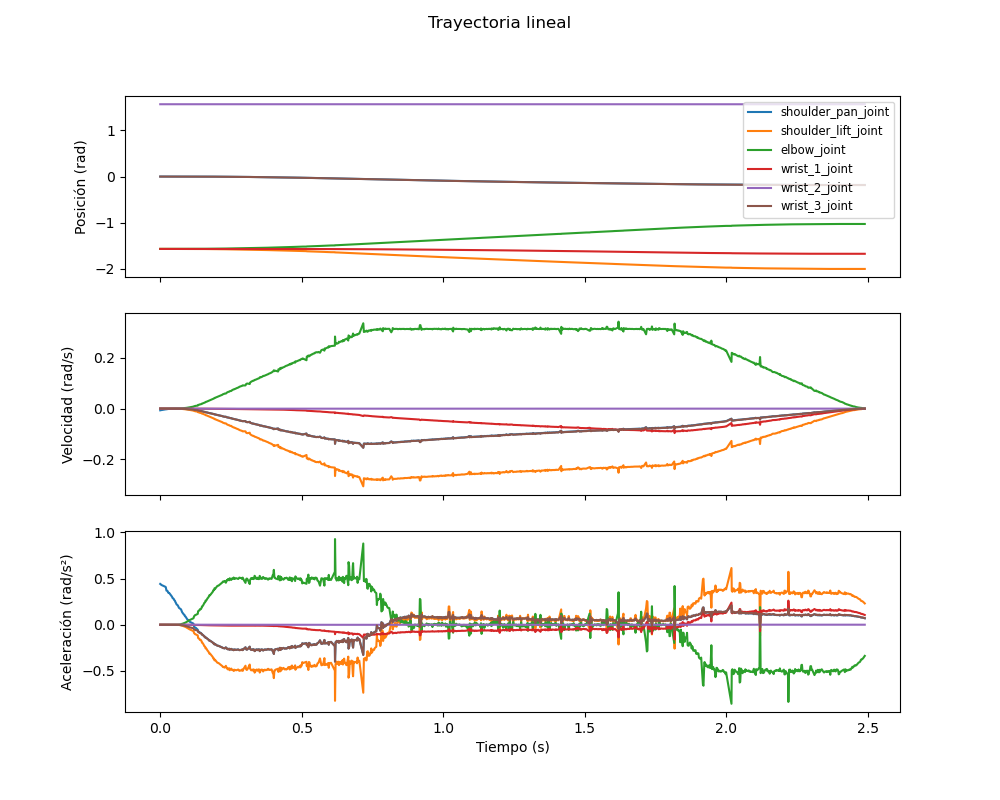

Data behind this chart, as committed beside it:
trayectoria, tiempo_s, articulacion, posicion_rad, velocidad_rad_s, aceleracion_rad_s2
lineal, 0.0, shoulder_pan_joint, 0.0003261, -0.006639, 0.4422
lineal, 0.0, shoulder_lift_joint, -1.57, 6.32320239895498e-06, -0.0004211
lineal, 0.0, elbow_joint, -1.57, 1.333528052206172e-06, -8.881298311719237e-05
lineal, 0.0, wrist_1_joint, -1.571, 3.7947326926888172e-06, -0.0002527
lineal, 0.0, wrist_2_joint, 1.57, -1.1851665739518687e-05, 0.0007893
lineal, 0.0, wrist_3_joint, -0.0004629, 4.122754375675004e-08, -2.745754865749995e-06
lineal, 0.001504, shoulder_pan_joint, 0.0003261, -0.00617, 0.439
lineal, 0.001504, shoulder_lift_joint, -1.57, 5.8762508594986285e-06, -0.0004181
lineal, 0.001504, elbow_joint, -1.57, 1.2392684706974386e-06, -8.81772127982215e-05
lineal, 0.001504, wrist_1_joint, -1.571, 3.5265044207449413e-06, -0.0002509
lineal, 0.001504, wrist_2_joint, 1.57, -1.1013938285378307e-05, 0.0007837
lineal, 0.001504, wrist_3_joint, -0.0004629, 3.8313401039103844e-08, -2.7260992994906906e-06
lineal, 0.003905, shoulder_pan_joint, 0.0003261, -0.0057, 0.4313
lineal, 0.003905, shoulder_lift_joint, -1.57, 5.4286772378417954e-06, -0.0004107
lineal, 0.003905, elbow_joint, -1.57, 1.1448776946883547e-06, -8.661850768414292e-05
lineal, 0.003905, wrist_1_joint, -1.571, 3.257902825438434e-06, -0.0002465
lineal, 0.003905, wrist_2_joint, 1.57, -1.0175044855745401e-05, 0.0007698
lineal, 0.003905, wrist_3_joint, -0.0004629, 3.539520233215049e-08, -2.6779101493046385e-06
lineal, 0.01857, shoulder_pan_joint, 0.0003261, -0.002726, 0.4103
lineal, 0.01857, shoulder_lift_joint, -1.57, 2.595804554904473e-06, -0.0003908
lineal, 0.01857, elbow_joint, -1.57, 5.474406717251945e-07, -8.241057106559656e-05
lineal, 0.01857, wrist_1_joint, -1.571, 1.5578157580684959e-06, -0.0002345
lineal, 0.01857, wrist_2_joint, 1.57, -4.865352425155213e-06, 0.0007324
lineal, 0.01857, wrist_3_joint, -0.0004629, 1.6924754181054515e-08, -2.5478169757347984e-06
lineal, 0.0197, shoulder_pan_joint, 0.0003261, -0.002696, 0.4061
lineal, 0.0197, shoulder_lift_joint, -1.57, 2.5671065425549037e-06, -0.0003867
lineal, 0.0197, elbow_joint, -1.57, 5.413884213243919e-07, -8.15586981839373e-05
lineal, 0.0197, wrist_1_joint, -1.571, 1.540593268887276e-06, -0.0002321
lineal, 0.0197, wrist_2_joint, 1.57, -4.811563343185114e-06, 0.0007248
lineal, 0.0197, wrist_3_joint, -0.0004629, 1.6737641941196686e-08, -2.5214803521831165e-06
lineal, 0.02196, shoulder_pan_joint, 0.0003261, -0.002533, 0.3699
lineal, 0.02196, shoulder_lift_joint, -1.57, 2.412772296938195e-06, -0.0003523
lineal, 0.02196, elbow_joint, -1.57, 5.088401899026457e-07, -7.428814137921669e-05
lineal, 0.02196, wrist_1_joint, -1.571, 1.447972918237316e-06, -0.0002114
lineal, 0.02196, wrist_2_joint, 1.57, -4.522292528720672e-06, 0.0006602
lineal, 0.02196, wrist_3_joint, -0.0004629, 1.5731376200987344e-08, -2.2967027787288842e-06
lineal, 0.02589, shoulder_pan_joint, 0.0003261, -0.001699, 0.3656
lineal, 0.02589, shoulder_lift_joint, -1.57, 1.6185271946383526e-06, -0.0003482
lineal, 0.02589, elbow_joint, -1.57, 3.4133833955879046e-07, -7.342790899532549e-05
lineal, 0.02589, wrist_1_joint, -1.571, 9.713239706536702e-07, -0.0002089
lineal, 0.02589, wrist_2_joint, 1.57, -3.0336279085671572e-06, 0.0006526
lineal, 0.02589, wrist_3_joint, -0.0004629, 1.0552864898209687e-08, -2.270107720015835e-06
lineal, 0.02769, shoulder_pan_joint, 0.0003261, -0.001464, 0.3504
lineal, 0.02769, shoulder_lift_joint, -1.57, 1.3940158651383708e-06, -0.0003337
lineal, 0.02769, elbow_joint, -1.57, 2.9399015778219934e-07, -7.037421500994697e-05
lineal, 0.02769, wrist_1_joint, -1.571, 8.365883670140952e-07, -0.0002003
lineal, 0.02769, wrist_2_joint, 1.57, -2.6128232161899066e-06, 0.0006254
lineal, 0.02769, wrist_3_joint, -0.0004629, 9.08904165183122e-09, -2.1756992818517852e-06
lineal, 0.0297, shoulder_pan_joint, 0.0003261, -0.001435, 0.3438
lineal, 0.0297, shoulder_lift_joint, -1.57, 1.3664882916997377e-06, -0.0003274
lineal, 0.0297, elbow_joint, -1.57, 2.881847463367697e-07, -6.904144147043472e-05
lineal, 0.0297, wrist_1_joint, -1.571, 8.200682912482424e-07, -0.0001965
lineal, 0.0297, wrist_2_joint, 1.57, -2.5612279045693363e-06, 0.0006136
lineal, 0.0297, wrist_3_joint, -0.0004629, 8.909560723518582e-09, -2.134495064751849e-06
lineal, 0.03156, shoulder_pan_joint, 0.0003261, -0.0009808, 0.345
lineal, 0.03156, shoulder_lift_joint, -1.57, 9.34100560633813e-07, -0.0003286
lineal, 0.03156, elbow_joint, -1.57, 1.969965895630345e-07, -6.929452045229167e-05
lineal, 0.03156, wrist_1_joint, -1.571, 5.605801792055873e-07, -0.0001972
lineal, 0.03156, wrist_2_joint, 1.57, -1.7507975914006767e-06, 0.0006159
lineal, 0.03156, wrist_3_joint, -0.0004629, 6.090374639316041e-09, -2.142319290786521e-06
... 6,510 more rows
